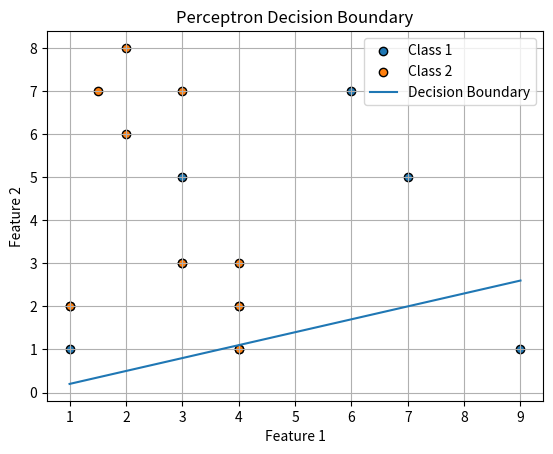

The matplotlib source for this figure:
import numpy as np
import matplotlib.pyplot as plt

# Define classes
class1 = np.array([[1, 2], [3, 3], [4, 1], [4, 2], [6, 7], [9, 1], [7, 5], [1, 1], [3, 5]])
class2 = np.array([[1.5, 7], [2, 6], [2, 8], [3, 7], [1, 2], [3, 3], [4, 1], [4, 2], [4, 3]])

# Labels
labels_class1 = np.ones(class1.shape[0])
labels_class2 = -1 * np.ones(class2.shape[0])

# Combine data and labels
X = np.vstack((class1, class2))
y = np.hstack((labels_class1, labels_class2))

# Initialize weights and bias
w = np.zeros(X.shape[1])
b = 0
eta = 1
max_iter = 500

# Perceptron learning algorithm
for _ in range(max_iter):
    for i in range(X.shape[0]):
        if y[i] * (np.dot(w, X[i]) + b) <= 0:
            w = w + eta * y[i] * X[i]
            b = b + eta * y[i]

# Plot decision boundary
x1 = np.linspace(min(X[:, 0]), max(X[:, 0]), 10)
x2 = -(w[0] * x1 + b) / w[1]

plt.scatter(class1[:, 0], class1[:, 1], label='Class 1', edgecolor='black')
plt.scatter(class2[:, 0], class2[:, 1], label='Class 2', edgecolor='black')
plt.plot(x1, x2, label='Decision Boundary')
plt.xlabel('Feature 1')
plt.ylabel('Feature 2')
plt.legend()
plt.grid(True)
plt.title('Perceptron Decision Boundary')
plt.show()
